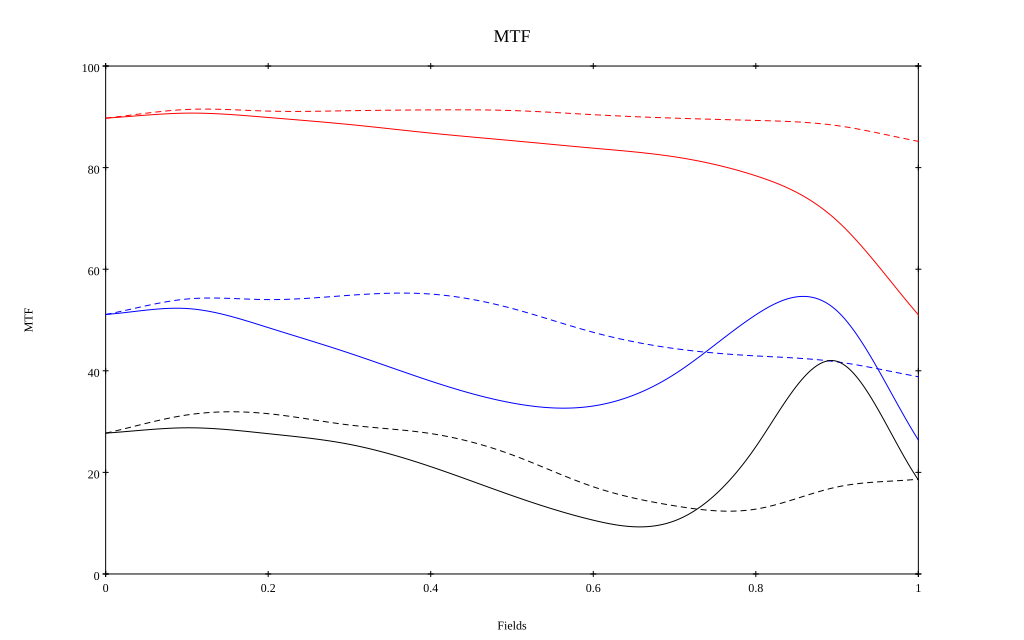

Values plotted in this chart, from the file beside it:
, 0, 0.1, 0.2, 0.3, 0.4, 0.5, 0.6, 0.7, 0.8, 0.9, 1
10 sag, 0.897, 0.907, 0.899, 0.885, 0.868, 0.853, 0.838, 0.821, 0.784, 0.695, 0.51
10 tan, 0.897, 0.914, 0.911, 0.912, 0.914, 0.912, 0.904, 0.897, 0.893, 0.883, 0.852
30 sag, 0.511, 0.523, 0.485, 0.435, 0.38, 0.337, 0.331, 0.393, 0.51, 0.518, 0.264
30 tan, 0.511, 0.541, 0.54, 0.549, 0.551, 0.523, 0.476, 0.444, 0.429, 0.418, 0.388
50 sag, 0.277, 0.288, 0.276, 0.255, 0.211, 0.154, 0.106, 0.105, 0.25, 0.419, 0.185
50 tan, 0.277, 0.313, 0.316, 0.293, 0.276, 0.235, 0.172, 0.134, 0.128, 0.171, 0.187
